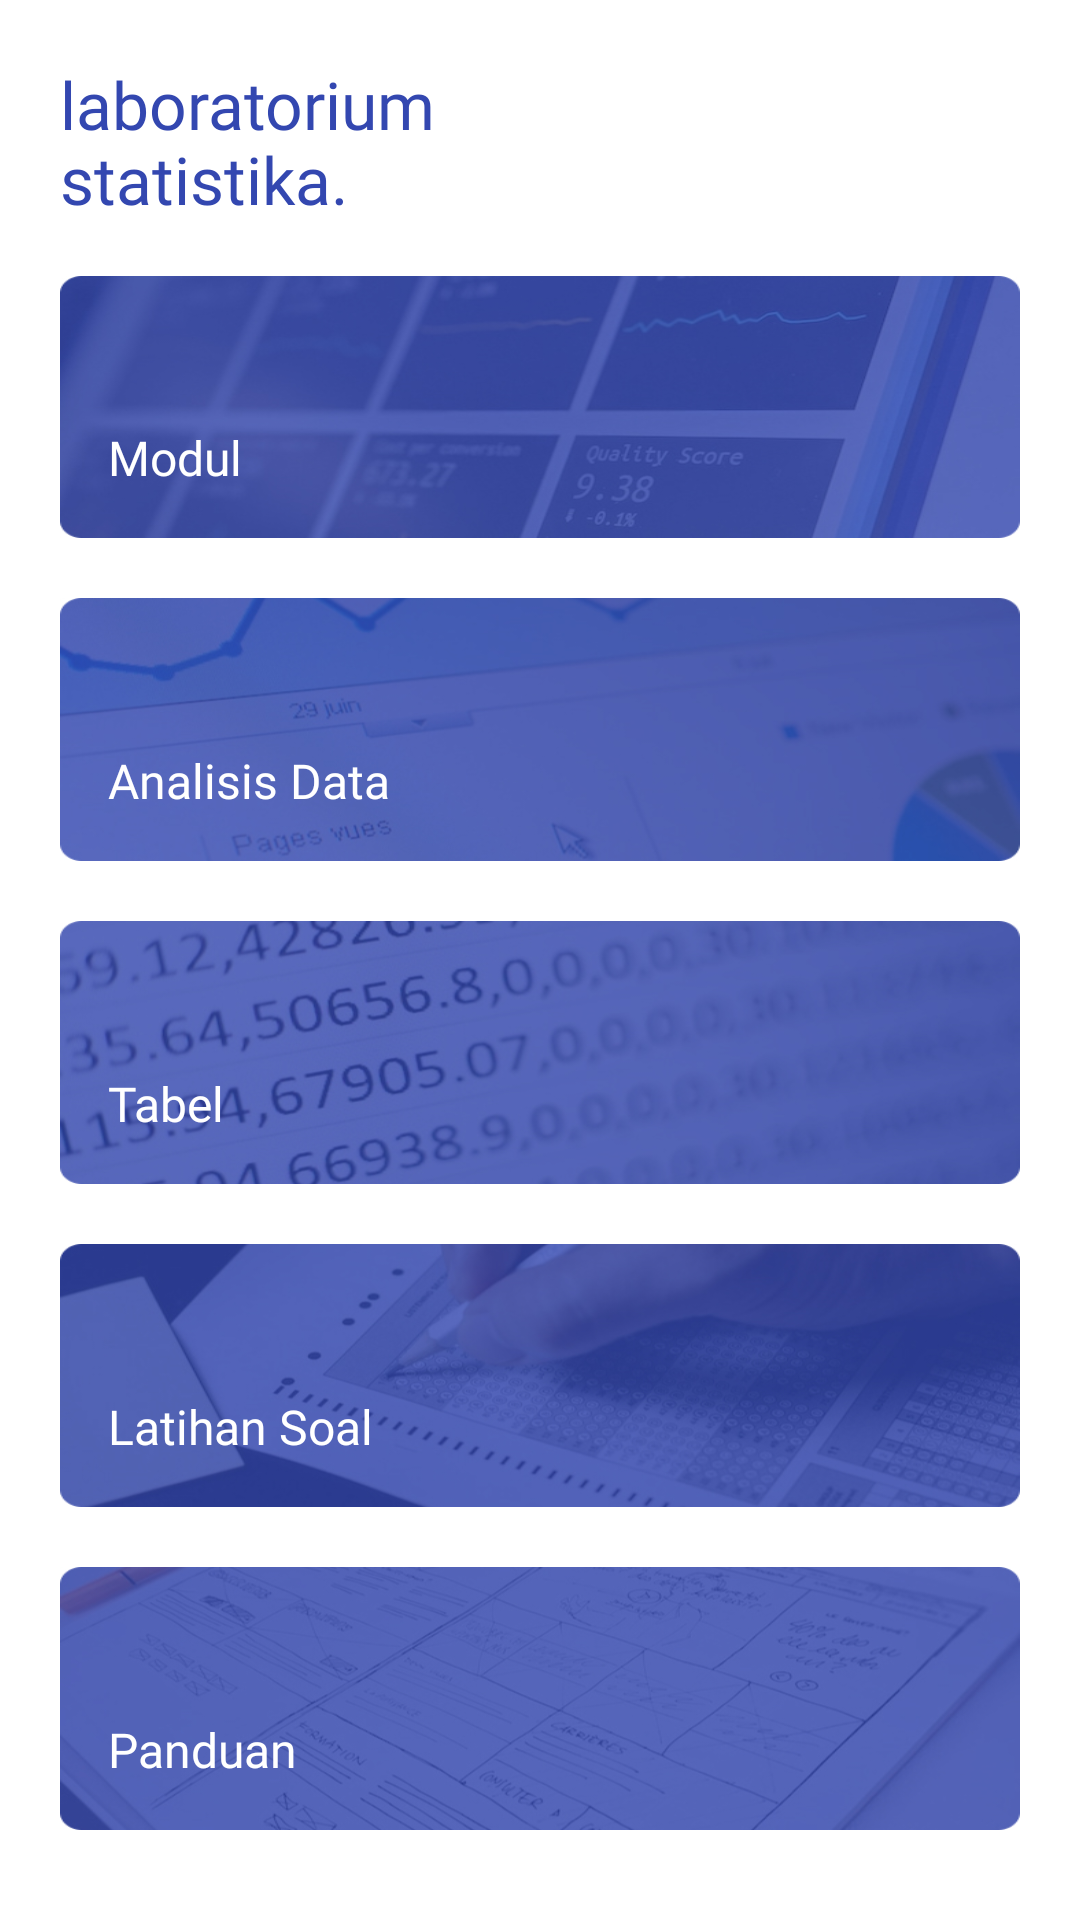

The Android layout XML behind this screen, and the referenced resources:
<!-- AndroidManifest.xml: application theme MyTheme -->
<!-- res/layout/fragment_dashboard.xml -->
<?xml version="1.0" encoding="utf-8"?>
<LinearLayout xmlns:android="http://schemas.android.com/apk/res/android"
    xmlns:app="http://schemas.android.com/apk/res-auto"
    xmlns:tools="http://schemas.android.com/tools"
    android:layout_width="match_parent"
    android:layout_height="match_parent"
    android:orientation="vertical"
    android:background="@color/white"
    android:paddingHorizontal="20dp"
    android:paddingBottom="20dp"
    tools:context=".ui.dashboard.DashboardFragment">

    <TextView
        android:layout_width="200dp"
        android:layout_height="52dp"
        android:layout_marginVertical="20dp"
        android:lineSpacingExtra="-1sp"
        android:text="laboratorium statistika."
        android:textSize="22sp"
        android:fontFamily="@font/inter_bold"
        android:textColor="@color/blue" />

    <FrameLayout
        android:id="@+id/btn_module"
        android:layout_width="match_parent"
        android:layout_height="0dp"
        android:layout_weight="1"
        android:padding="16dp"
        android:layout_marginBottom="20dp"
        android:background="@drawable/dashboard_module_img"
        android:clickable="true"
        android:focusable="true"
        android:foreground="?attr/selectableItemBackground">

            <TextView
                android:layout_width="wrap_content"
                android:layout_height="wrap_content"
                android:layout_gravity="start|bottom"
                android:fontFamily="@font/inter_bold"
                android:text="Modul"
                android:textColor="@color/white"
                android:textSize="16sp"/>

            <ImageView
                android:layout_width="wrap_content"
                android:layout_height="wrap_content"
                android:layout_gravity="end|bottom"
                android:src="@drawable/round_arrow_circle_right_24"/>
    </FrameLayout>

    <FrameLayout
        android:id="@+id/btn_data_analysis"
        android:layout_width="match_parent"
        android:layout_height="0dp"
        android:layout_weight="1"
        android:padding="16dp"
        android:layout_marginBottom="20dp"
        android:background="@drawable/dashboard_data_analysis_img"
        android:clickable="true"
        android:focusable="true"
        android:foreground="?attr/selectableItemBackground">

        <TextView
            android:layout_width="wrap_content"
            android:layout_height="wrap_content"
            android:layout_gravity="start|bottom"
            android:fontFamily="@font/inter_bold"
            android:text="Analisis Data"
            android:textColor="@color/white"
            android:textSize="16sp"/>

        <ImageView
            android:layout_width="wrap_content"
            android:layout_height="wrap_content"
            android:layout_gravity="end|bottom"
            android:src="@drawable/round_arrow_circle_right_24"/>
    </FrameLayout>

    <FrameLayout
        android:id="@+id/btn_table"
        android:layout_width="match_parent"
        android:layout_height="0dp"
        android:layout_weight="1"
        android:padding="16dp"
        android:layout_marginBottom="20dp"
        android:background="@drawable/dashboard_table_img"
        android:clickable="true"
        android:focusable="true"
        android:foreground="?attr/selectableItemBackground">

        <TextView
            android:layout_width="wrap_content"
            android:layout_height="wrap_content"
            android:layout_gravity="start|bottom"
            android:fontFamily="@font/inter_bold"
            android:text="Tabel"
            android:textColor="@color/white"
            android:textSize="16sp"/>

        <ImageView
            android:layout_width="wrap_content"
            android:layout_height="wrap_content"
            android:layout_gravity="end|bottom"
            android:src="@drawable/round_arrow_circle_right_24"/>
    </FrameLayout>

    <FrameLayout
        android:id="@+id/btn_exercises"
        android:layout_width="match_parent"
        android:layout_height="0dp"
        android:layout_weight="1"
        android:padding="16dp"
        android:layout_marginBottom="20dp"
        android:background="@drawable/dashboard_exercise_img"
        android:clickable="true"
        android:focusable="true"
        android:foreground="?attr/selectableItemBackground">

        <TextView
            android:layout_width="wrap_content"
            android:layout_height="wrap_content"
            android:layout_gravity="start|bottom"
            android:fontFamily="@font/inter_bold"
            android:text="Latihan Soal"
            android:textColor="@color/white"
            android:textSize="16sp"/>

        <ImageView
            android:layout_width="wrap_content"
            android:layout_height="wrap_content"
            android:layout_gravity="end|bottom"
            android:src="@drawable/round_arrow_circle_right_24"/>
    </FrameLayout>

    <FrameLayout
        android:id="@+id/btn_guide"
        android:layout_width="match_parent"
        android:layout_height="0dp"
        android:layout_weight="1"
        android:padding="16dp"
        android:layout_marginBottom="10dp"
        android:background="@drawable/dashboard_guide_img"
        android:clickable="true"
        android:focusable="true"
        android:foreground="?attr/selectableItemBackground">

        <TextView
            android:layout_width="wrap_content"
            android:layout_height="wrap_content"
            android:layout_gravity="start|bottom"
            android:fontFamily="@font/inter_bold"
            android:text="Panduan"
            android:textColor="@color/white"
            android:textSize="16sp"/>

        <ImageView
            android:layout_width="wrap_content"
            android:layout_height="wrap_content"
            android:layout_gravity="end|bottom"
            android:src="@drawable/round_arrow_circle_right_24"/>
    </FrameLayout>
</LinearLayout>
<!-- resources referenced by this layout -->
<resources>
  <color name="blue">#3347B0</color>
  <color name="white">#FFFFFFFF</color>
  <!-- drawable dashboard_data_analysis_img: jpg bitmap (drawable, 35694 bytes) -->
  <!-- drawable dashboard_exercise_img: jpg bitmap (drawable, 53434 bytes) -->
  <!-- drawable dashboard_guide_img: jpg bitmap (drawable, 60523 bytes) -->
  <!-- drawable dashboard_module_img: jpg bitmap (drawable, 46668 bytes) -->
  <!-- drawable dashboard_table_img: jpg bitmap (drawable, 51575 bytes) -->
  <style name="MyTheme" parent="Theme.Laboratoriumstatistika">
          <item name="android:statusBarColor">@android:color/white</item>
          <item name="android:windowLightStatusBar">true</item>
      </style>
  <style name="Theme.Laboratoriumstatistika" parent="Theme.MaterialComponents.DayNight.NoActionBar">
          
          <item name="colorPrimary">@color/purple_500</item>
          <item name="colorPrimaryVariant">@color/purple_700</item>
          <item name="colorOnPrimary">@color/white</item>
          
          <item name="colorSecondary">@color/teal_200</item>
          <item name="colorSecondaryVariant">@color/teal_700</item>
          <item name="colorOnSecondary">@color/black</item>
          
          <item name="android:statusBarColor">?attr/colorPrimaryVariant</item>
          
      </style>
  <color name="purple_500">#FF6200EE</color>
  <color name="purple_700">#FF3700B3</color>
  <color name="teal_200">#FF03DAC5</color>
  <color name="teal_700">#FF018786</color>
  <color name="black">#FF000000</color>
</resources>
